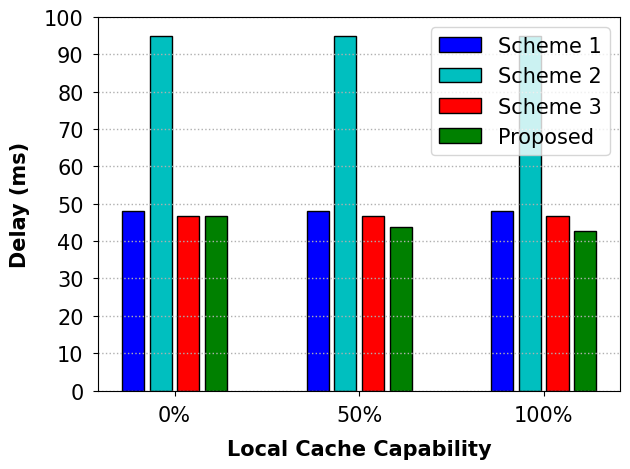

Recreate this plot in Python.
import matplotlib.pyplot as plt
import numpy as np

x = ['0%', '50%', '100%']

y1 = [0.04812398 * 1000, 0.04812398 * 1000, 0.04812398 * 1000]
y2 = [0.09498696 * 1000, 0.09498696 * 1000, 0.09498696 * 1000]
y3 = [0.0466444 * 1000, 0.0466444 * 1000, 0.0466444 * 1000]
y4 = [0.0466444 * 1000, 0.04385605 * 1000, 0.04266571 * 1000]

fig = plt.figure()
font_xy = {'family': 'Times New Roman', 'size': '15'}
font1 = {'family': 'Times New Roman', 'weight': 'bold', 'size': '15'}
plt.xlabel("Local Cache Capability", font1, labelpad=10)
plt.ylabel('Delay (ms)', font1, labelpad=10)

plt.ylim([0, 100])

x_len = np.arange(len(x))
total_width, n = 0.6, 4
width = total_width / n
xticks = x_len - (total_width - width) / 2

plt.bar(xticks, y1, color='b', width=.8 * width, label='y1', edgecolor='black', linewidth=1)
plt.bar(xticks + width, y2, color='c', width=.8 * width, label='y2', edgecolor='black', linewidth=1)
plt.bar(xticks + width * 2, y3, color='r', width=.8 * width, label='y3', edgecolor='black', linewidth=1)
plt.bar(xticks + width * 3, y4, color='g', width=.8 * width, label='y4', edgecolor='black', linewidth=1)

plt.xticks(x_len, x, family='Times New Roman', fontsize=15)
plt.yticks(np.arange(0, 110, 10), family='Times New Roman', fontsize=15)
plt.gca().yaxis.get_offset_text().set_fontsize(15)

plt.tick_params(axis='both', pad=7)
plt.legend(["Scheme 1", "Scheme 2", "Scheme 3", "Proposed"], prop=font_xy)

plt.tight_layout()
plt.grid(axis='y', linestyle=':', linewidth=1)
# plt.savefig("../figure/bar_t_Cu.pdf")

plt.show()
